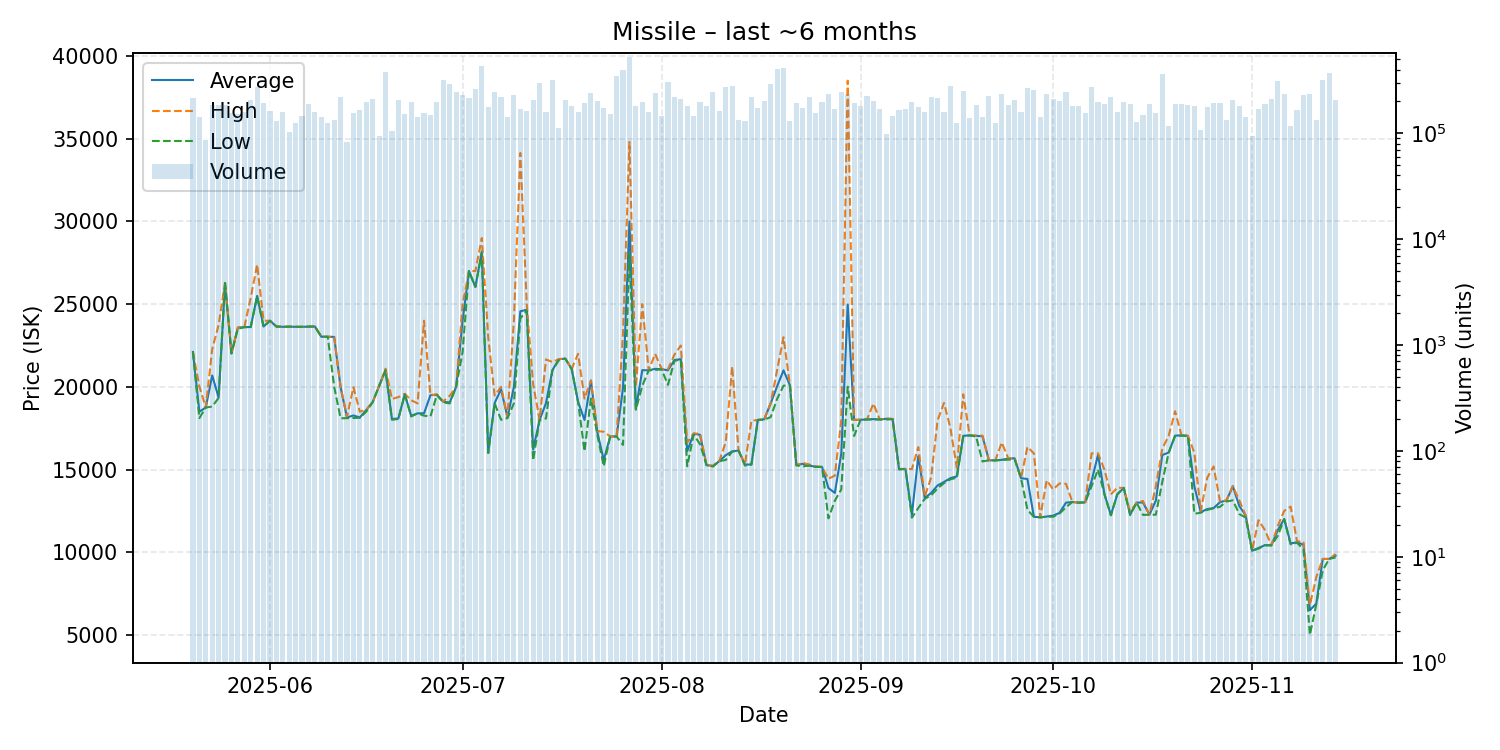

Data behind this chart, as committed beside it:
date, average, highest, lowest, order_count, volume
2025-05-20, 22110, 22110, 22110, 524, 216330
2025-05-21, 18500, 20020, 18110, 602, 142279
2025-05-22, 18750, 18760, 18750, 538, 86543
2025-05-23, 20690, 22280, 18810, 576, 184801
2025-05-24, 19360, 23740, 19330, 639, 186902
2025-05-25, 26280, 26280, 26280, 693, 184076
2025-05-26, 22020, 22020, 22020, 578, 156062
2025-05-27, 23580, 23590, 23510, 594, 153687
2025-05-28, 23610, 23610, 23610, 618, 160008
2025-05-29, 23620, 25380, 23610, 667, 207894
2025-05-30, 25500, 27390, 25480, 637, 273185
2025-05-31, 23650, 24000, 23640, 721, 194395
2025-06-01, 24000, 24000, 24000, 739, 163928
2025-06-02, 23650, 23650, 23650, 676, 132094
2025-06-03, 23630, 23630, 23630, 684, 160311
2025-06-04, 23640, 23640, 23640, 591, 102408
2025-06-05, 23630, 23630, 23630, 615, 124257
2025-06-06, 23630, 23630, 23630, 650, 146061
2025-06-07, 23640, 23640, 23640, 675, 187204
2025-06-08, 23650, 23650, 23650, 747, 159346
2025-06-09, 23030, 23030, 23030, 686, 142571
2025-06-10, 23030, 23030, 23030, 615, 125759
2025-06-11, 23020, 23030, 20010, 570, 134395
2025-06-12, 19980, 20000, 18100, 573, 221523
2025-06-13, 18150, 18200, 18110, 555, 82573
2025-06-14, 18270, 19980, 18120, 663, 154346
2025-06-15, 18150, 18500, 18130, 660, 165933
2025-06-16, 18600, 18620, 18500, 569, 197032
2025-06-17, 19080, 19080, 19080, 604, 212712
2025-06-18, 20050, 20050, 20050, 521, 93506
2025-06-19, 21000, 21100, 21000, 661, 379270
2025-06-20, 18060, 19270, 18010, 585, 104170
2025-06-21, 18090, 19380, 18060, 622, 205451
2025-06-22, 19550, 19580, 19550, 672, 151038
2025-06-23, 18250, 19190, 18210, 686, 196827
2025-06-24, 18400, 19000, 18400, 641, 141486
2025-06-25, 18400, 24000, 18260, 594, 156644
2025-06-26, 19500, 19500, 18210, 639, 150161
2025-06-27, 19520, 19550, 19510, 588, 197939
2025-06-28, 19100, 19120, 19060, 623, 316385
2025-06-29, 19060, 19460, 19000, 751, 292648
2025-06-30, 20000, 20000, 20000, 641, 243091
2025-07-01, 23980, 24980, 22090, 675, 231338
2025-07-02, 27000, 27000, 27000, 615, 213284
2025-07-03, 26040, 27000, 26040, 547, 261622
2025-07-04, 28190, 29000, 28090, 601, 432692
2025-07-05, 16010, 23000, 16000, 630, 178975
2025-07-06, 19020, 19480, 19000, 604, 247843
2025-07-07, 19860, 20000, 18010, 563, 219540
2025-07-08, 18150, 18180, 18110, 539, 143900
2025-07-09, 20000, 24000, 19000, 631, 230795
2025-07-10, 24570, 34140, 24140, 557, 171380
2025-07-11, 24660, 25000, 24610, 539, 163774
2025-07-12, 16210, 20160, 15560, 608, 207916
2025-07-13, 18000, 18000, 18000, 671, 299721
2025-07-14, 19020, 21660, 18090, 564, 159359
2025-07-15, 21010, 21500, 21000, 583, 318591
2025-07-16, 21670, 21680, 21610, 544, 111368
2025-07-17, 21710, 21710, 21710, 576, 204458
2025-07-18, 21080, 21080, 21080, 554, 179544
... 119 more rows
